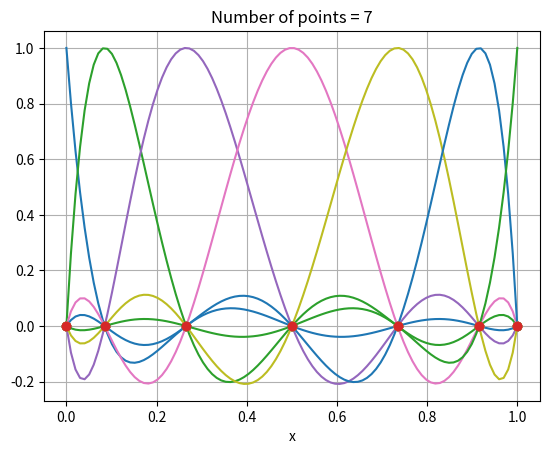
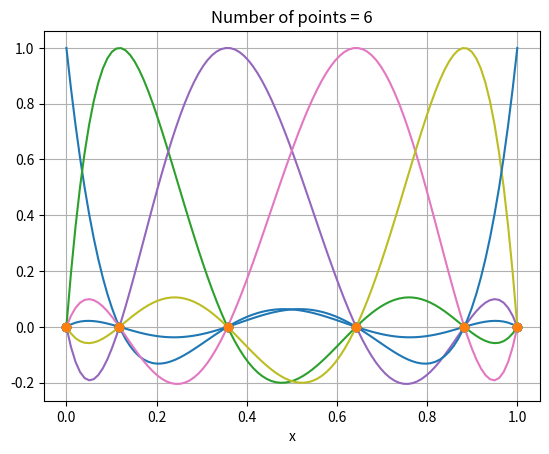
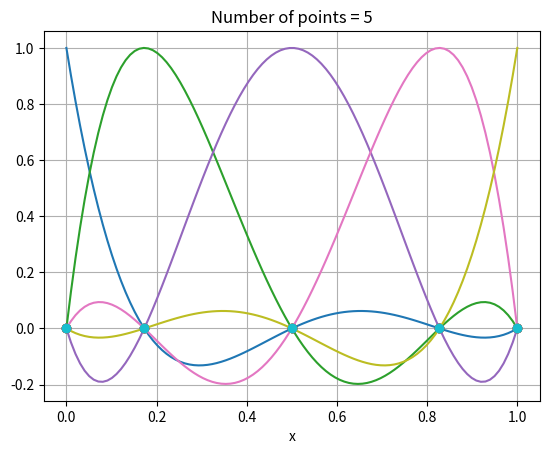
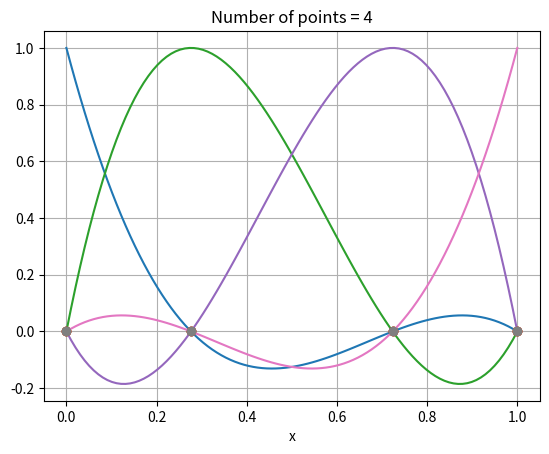
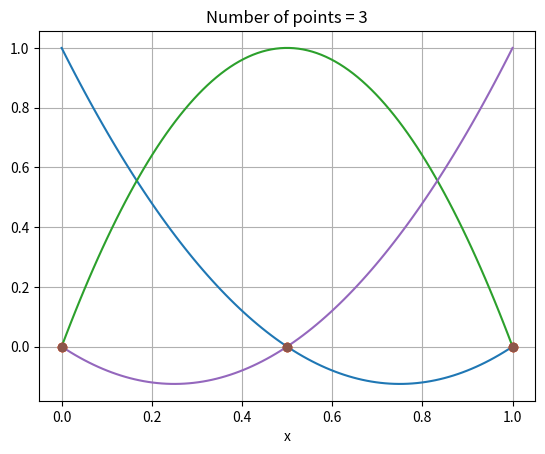
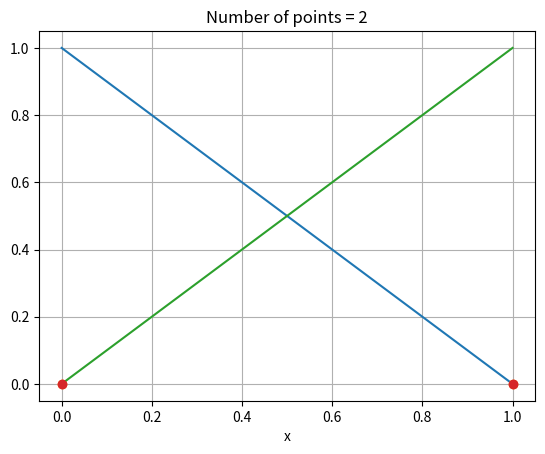
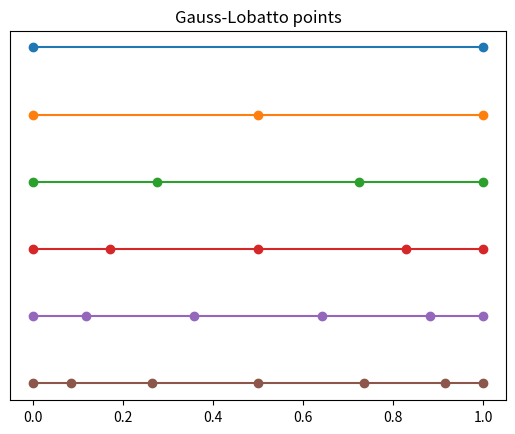

These charts were generated, in order, by the following Python code:
import numpy as np
import matplotlib.pyplot as plt
from scipy.interpolate import lagrange

# See section on "Gauss-Lobattto rules" here
#    https://en.wikipedia.org/wiki/Gaussian_quadrature
def gauss_lobatto_points(n):
    if n == 2:
        x = [-1,1]
    elif n == 3:
        x = [-1,0,1]
    elif n == 4:
        x = [-1, -1/np.sqrt(5), 1/np.sqrt(5), 1]
    elif n == 5:
        x = [-1, -np.sqrt(3.0/7.0), 0, np.sqrt(3.0/7.0), 1]
    elif n == 6:
        x = [-1, -np.sqrt(1.0/3.0 + 2.0*np.sqrt(7)/21), 
                 -np.sqrt(1.0/3.0 - 2.0*np.sqrt(7)/21), 
                  np.sqrt(1.0/3.0 - 2.0*np.sqrt(7)/21), 
                  np.sqrt(1.0/3.0 + 2.0*np.sqrt(7)/21), 
              1]
    elif n == 7:
        x = [-1, -np.sqrt(5.0/11.0 + (2.0/11)*np.sqrt(5.0/3.0)),
                 -np.sqrt(5.0/11.0 - (2.0/11)*np.sqrt(5.0/3.0)),
                  0,
                  np.sqrt(5.0/11.0 - (2.0/11)*np.sqrt(5.0/3.0)),
                  np.sqrt(5.0/11.0 + (2.0/11)*np.sqrt(5.0/3.0)),
              1]
    else:
        print('Not implemented')
        exit()
    return np.array(x)

# Plot lagrange polynomials
for n in range(7,1,-1):
    plt.figure()
    xs = 0.5*(1 + gauss_lobatto_points(n))
    for i in range(n):
        values = np.zeros((n,1))
        values[i] = 1.0
        fun = lagrange(xs, values)
        x = np.linspace(0,1,100)
        plt.plot(x, fun(x))
        plt.plot(xs,0*xs,'o')
        plt.xlabel('x')
        plt.grid(True)
        plt.title('Number of points = '+str(n))

# Plot the points
plt.figure()
for n in range(2, 8):
    x = 0.5*(1 + gauss_lobatto_points(n))
    plt.plot(x, (10-n)*np.ones(n), 'o-')
plt.yticks([])
plt.title('Gauss-Lobatto points')

plt.show()
